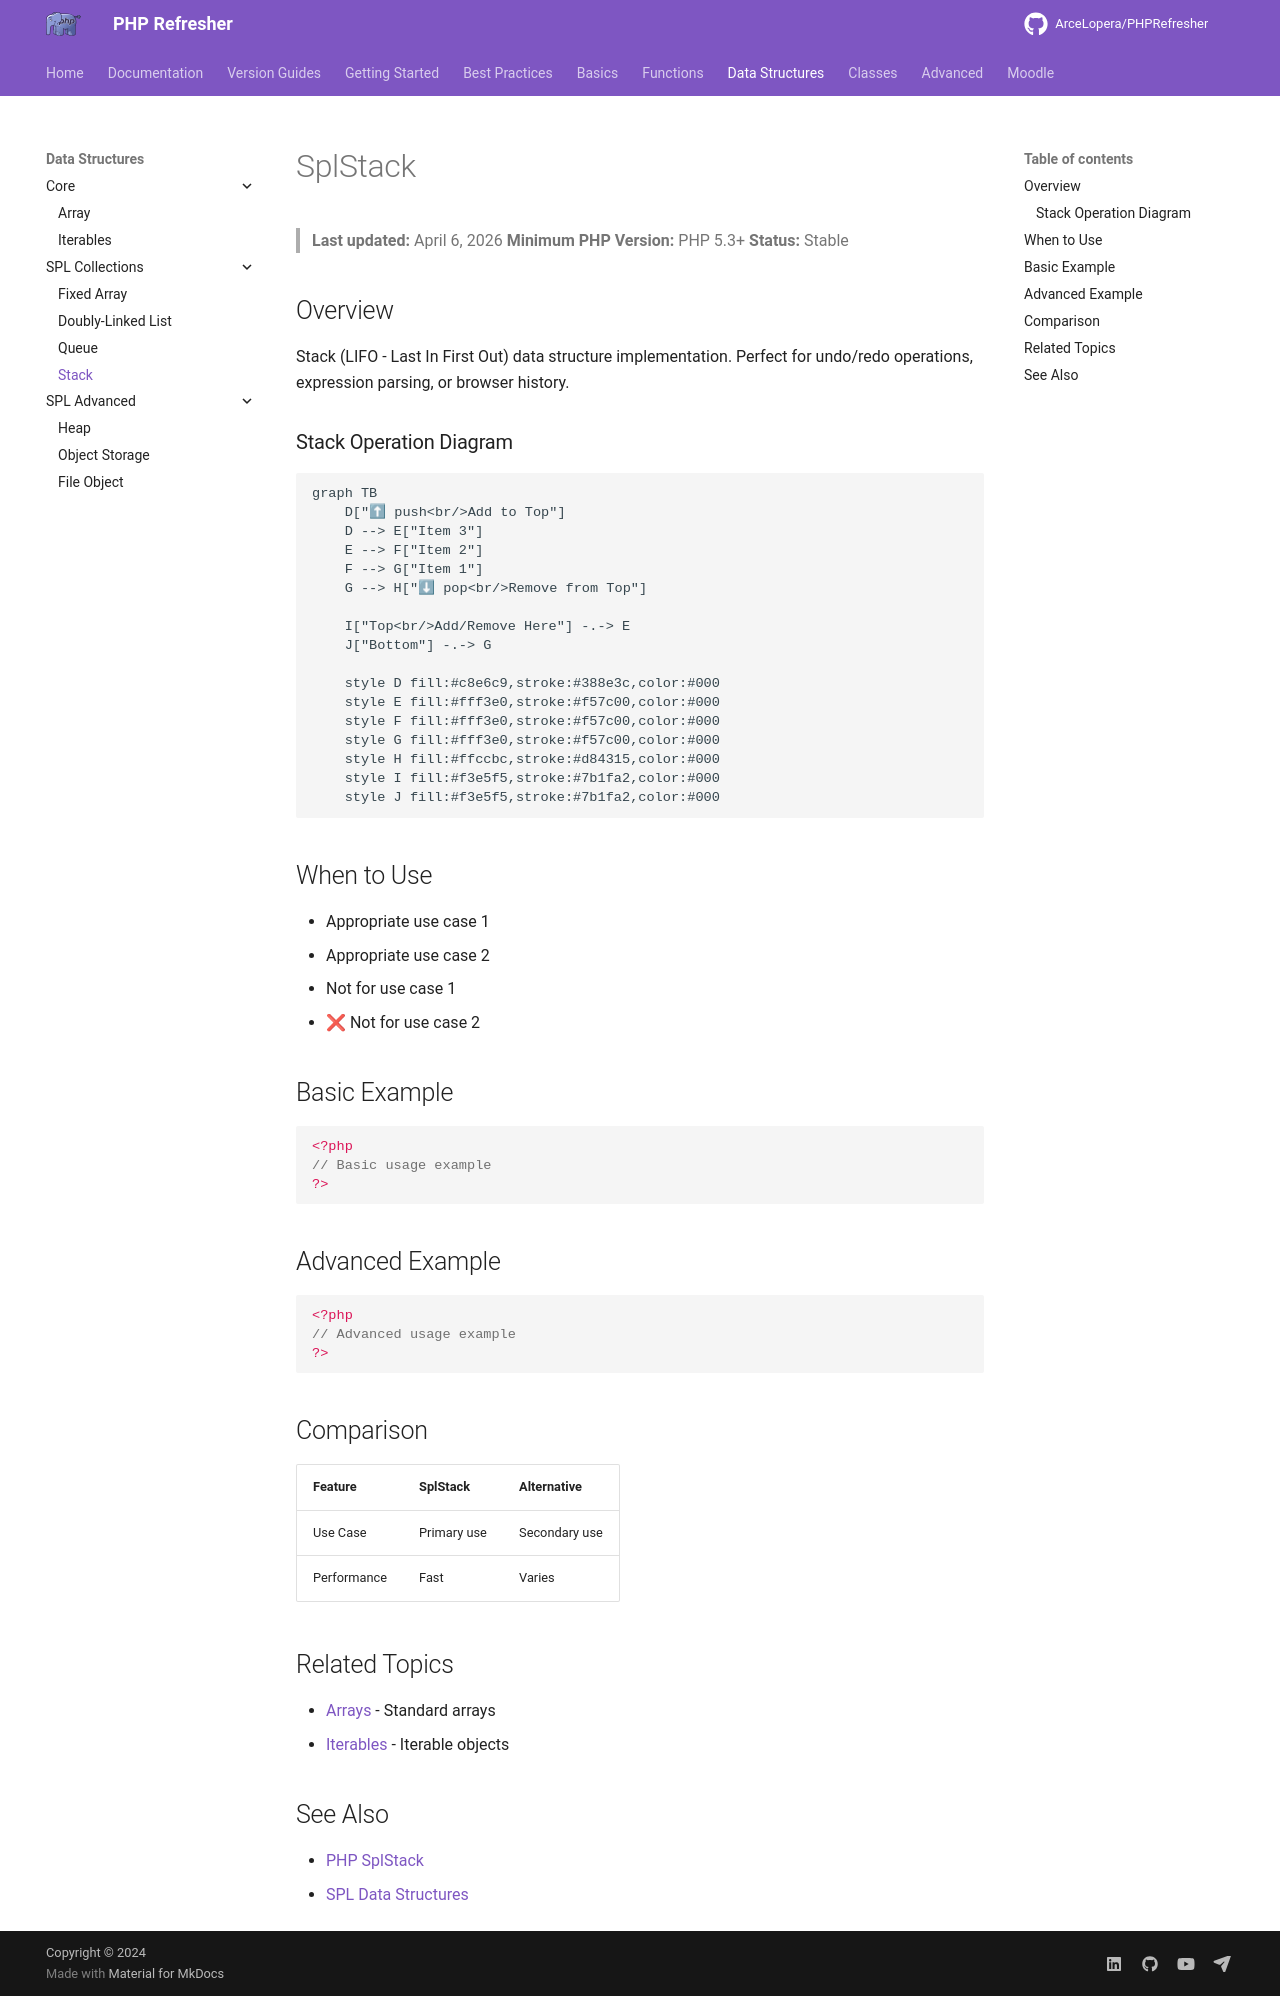

repository: ArceLopera/PHPRefresher · page: DS/phpSplStack/index.html · generator: mkdocs

# SplStack

> **Last updated:** April 6, 2026
> **Minimum PHP Version:** PHP 5.3+
> **Status:** Stable

## Overview

Stack (LIFO - Last In First Out) data structure implementation. Perfect for undo/redo operations, expression parsing, or browser history.

### Stack Operation Diagram

```mermaid
graph TB
    D["⬆ push<br/>Add to Top"]
    D --> E["Item 3"]
    E --> F["Item 2"]
    F --> G["Item 1"]
    G --> H["⬇ pop<br/>Remove from Top"]
    
    I["Top<br/>Add/Remove Here"] -.-> E
    J["Bottom"] -.-> G
    
    style D fill:#c8e6c9,stroke:#388e3c,color:#000
    style E fill:#fff3e0,stroke:#f57c00,color:#000
    style F fill:#fff3e0,stroke:#f57c00,color:#000
    style G fill:#fff3e0,stroke:#f57c00,color:#000
    style H fill:#ffccbc,stroke:#d84315,color:#000
    style I fill:#f3e5f5,stroke:#7b1fa2,color:#000
    style J fill:#f3e5f5,stroke:#7b1fa2,color:#000
```


## When to Use

-  Appropriate use case 1
-  Appropriate use case 2
-  Not for use case 1
- ❌ Not for use case 2

## Basic Example

```php
<?php
// Basic usage example
?>
```

## Advanced Example

```php
<?php
// Advanced usage example
?>
```

## Comparison

| Feature | SplStack | Alternative |
|---------|---------|-------------|
| Use Case | Primary use | Secondary use |
| Performance | Fast | Varies |

## Related Topics

- [Arrays](phpArray.md) - Standard arrays
- [Iterables](phpIterables.md) - Iterable objects

## See Also

- [PHP SplStack](https://www.php.net/manual/en/class.spl{title-lower}.php)
- [SPL Data Structures](https://www.php.net/manual/en/intro.spl.php)
